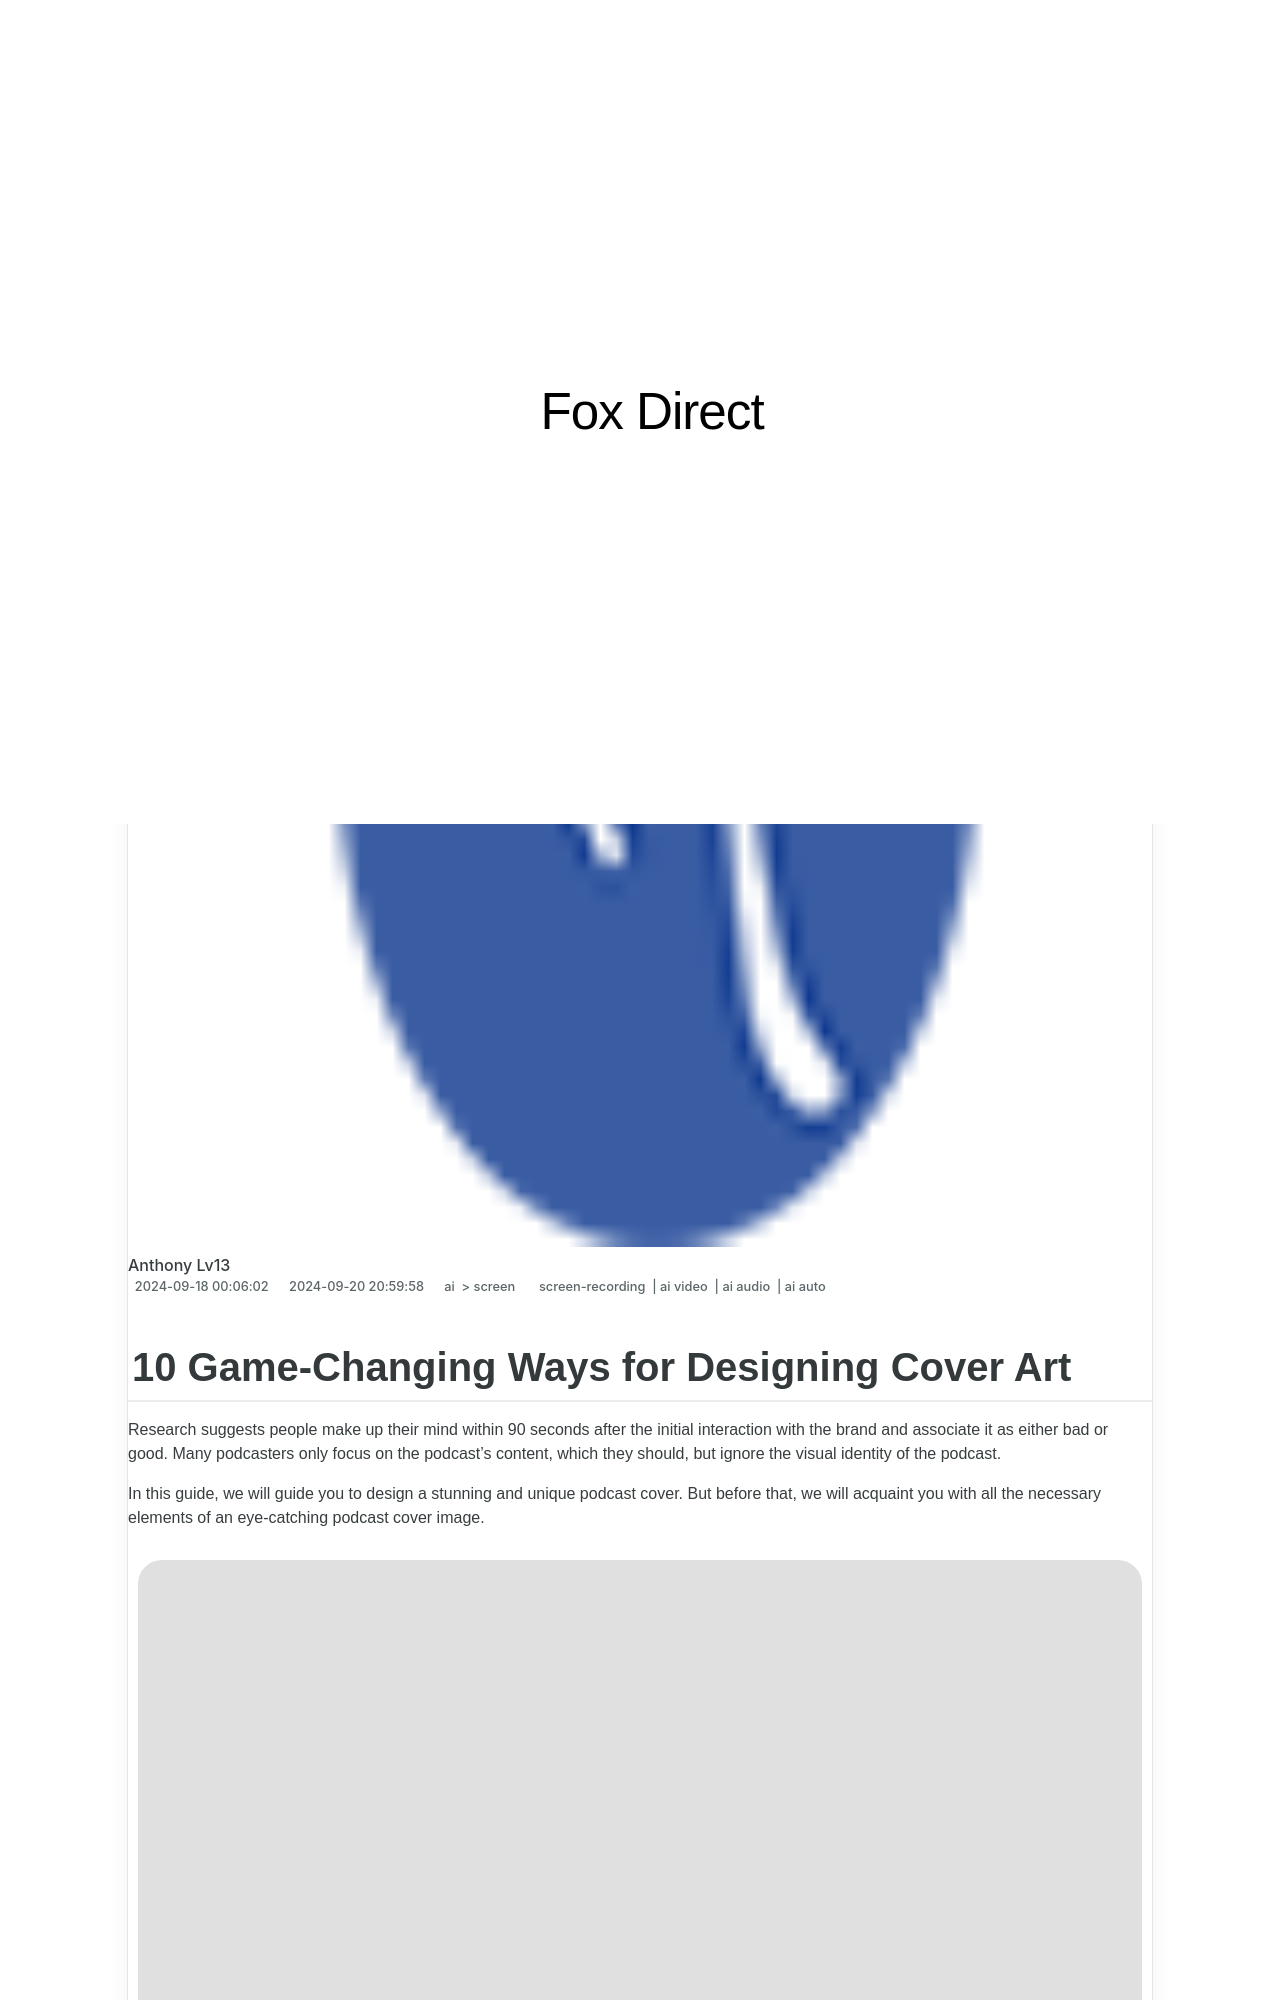

repository: techidaily/site-fox-direct · page: 10-game-changing-ways-for-designing-cover-art/index.html · generator: jekyll

---
title: "\"10 Game-Changing Ways for Designing Cover Art\""
date: 2024-09-18T00:06:02.616Z
updated: 2024-09-20T20:59:58.519Z
tags: 
  - screen-recording
  - ai video
  - ai audio
  - ai auto
categories: 
  - ai
  - screen
description: "\"This Article Describes 10 Game-Changing Ways for Designing Cover Art\""
excerpt: "\"This Article Describes 10 Game-Changing Ways for Designing Cover Art\""
keywords: "CoverDesignInnovations,DesignArtRevolution,GraphicCoverCreation,CreativeArtCovers,ArtfulGameCovers,IntriguingArtCover,CoverArtStrategies"
thumbnail: https://thmb.techidaily.com/154ba651f58f7b61c6d13ed51a3e08aab825faff32ad0111bfbaa0c8293dac8c.jpg
---

## 10 Game-Changing Ways for Designing Cover Art

Research suggests people make up their mind within 90 seconds after the initial interaction with the brand and associate it as either bad or good. Many podcasters only focus on the podcast’s content, which they should, but ignore the visual identity of the podcast.

In this guide, we will guide you to design a stunning and unique podcast cover. But before that, we will acquaint you with all the necessary elements of an eye-catching podcast cover image.

![podcast cover image](https://images.wondershare.com/filmora/article-images/2023/01/design-podcast-cover-1.jpg)

## Round-Up 10 Tips to Design Podcast Cover Art

These are not tips but 101 guides on podcast cover-making. All the ten key points mentioned here will enable you to create a podcast cover image that stands out and catch the user’s attention.
